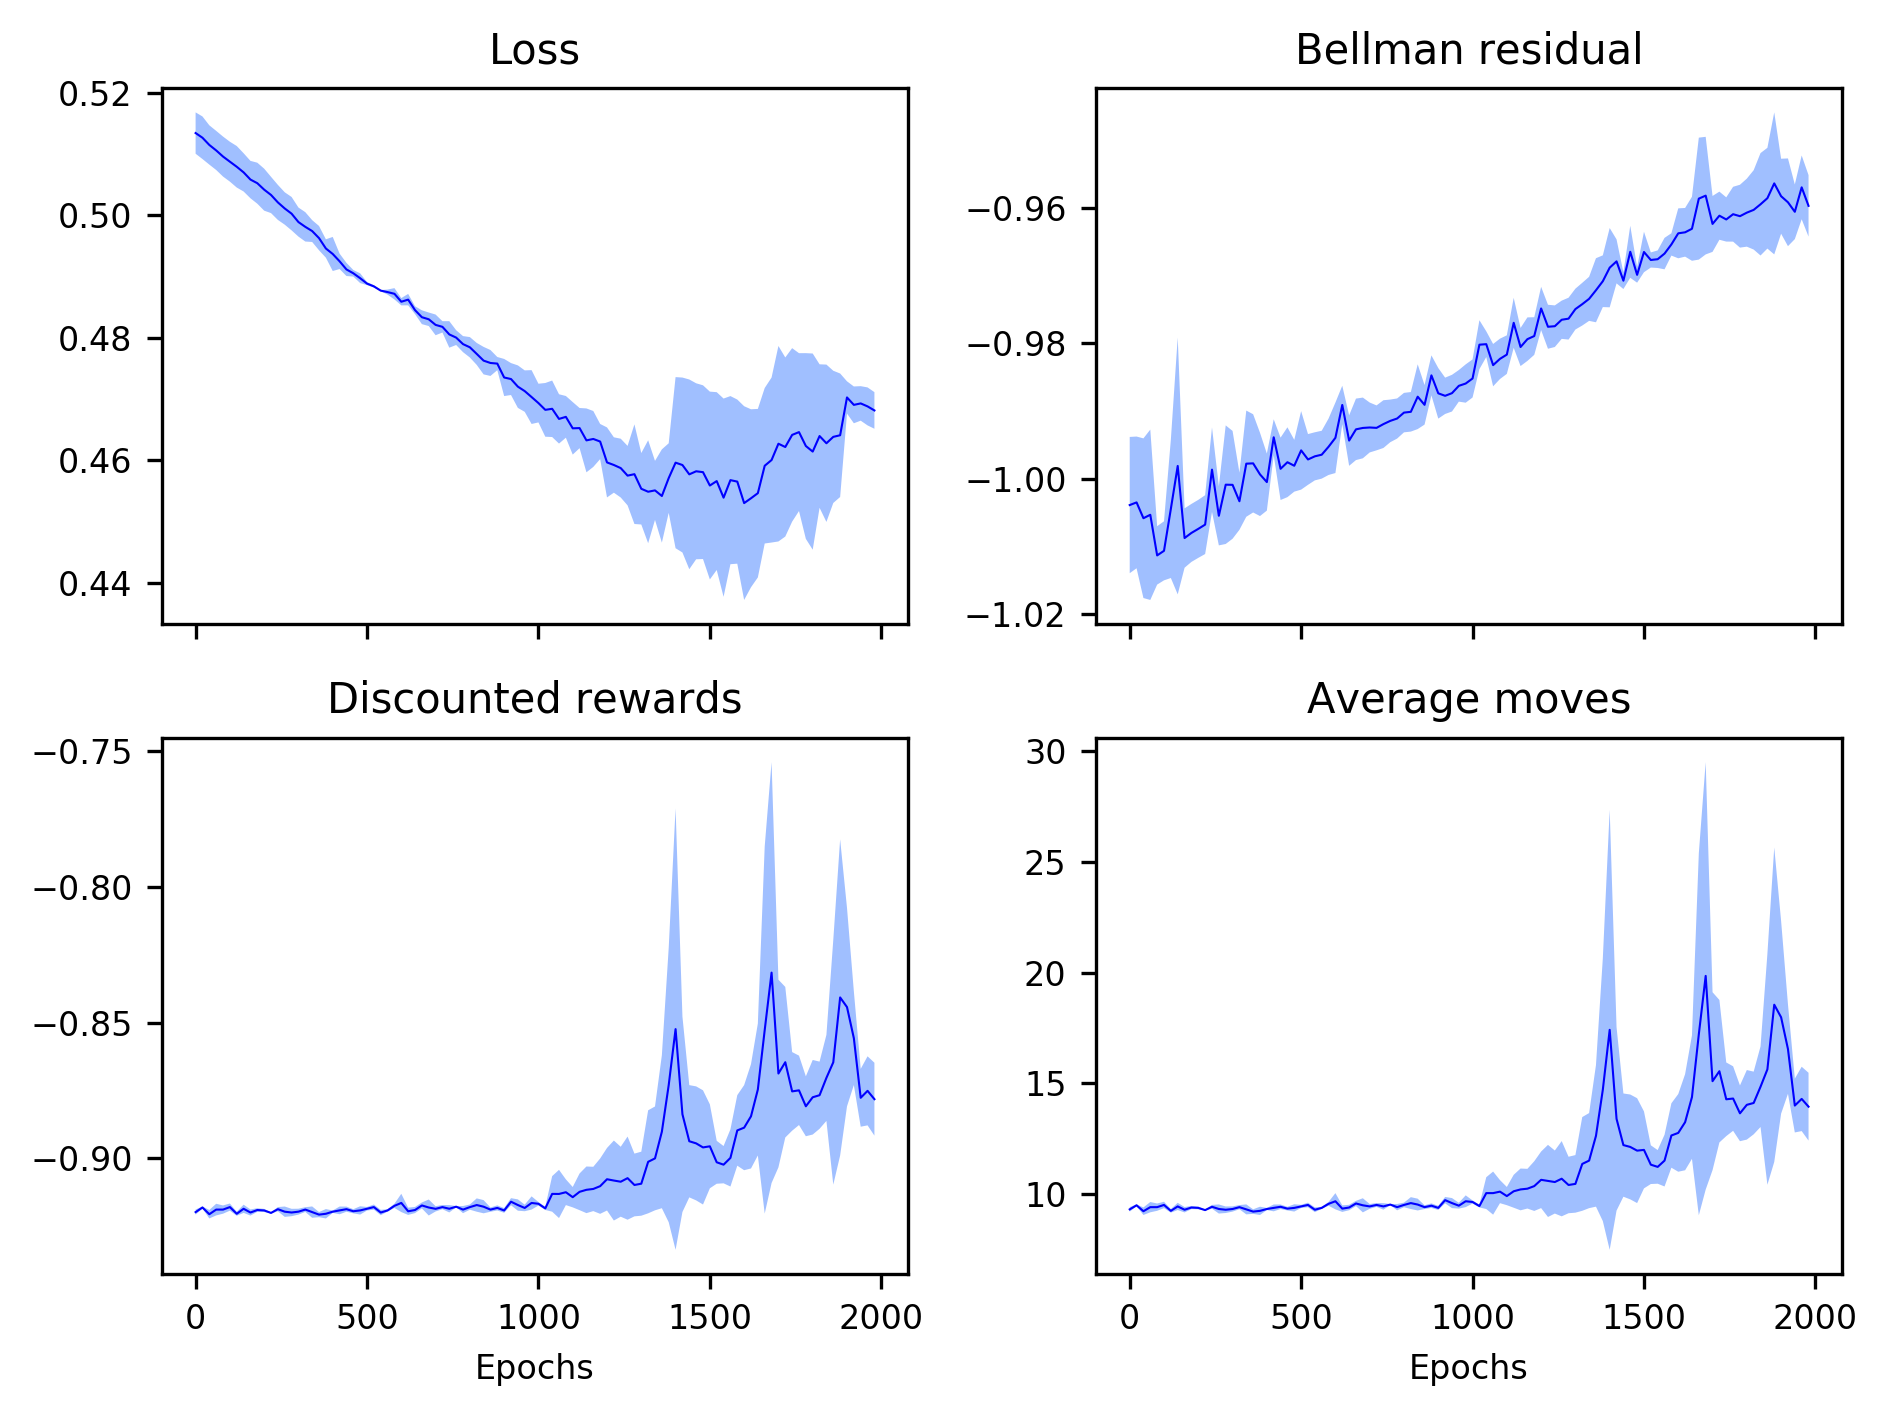

The table this chart was drawn from, first rows:
0.51053, 0.51060, 0.51017, 0.51043, 0.51043, 0.51041, 0.51020, 0.51017, 0.51029, 0.51020, 0.51022, 0.51044, 0.51011, 0.50990, 0.50989, 0.50996, 0.50988, 0.50960, 0.50979, 0.50974, 0.50972, 0.50952, 0.50962, 0.50933
0.5115, 0.5117, 0.5115, 0.5113, 0.5113, 0.5114, 0.5113, 0.5112, 0.5112, 0.5111, 0.5112, 0.5111, 0.5111, 0.5109, 0.5109, 0.5111, 0.4891, 0.5108, 0.5108, 0.5108, 0.5107, 0.5106, 0.5108, 0.5105
0.5181, 0.5175, 0.5175, 0.5174, 0.5175, 0.5174, 0.5174, 0.5174, 0.5174, 0.5173, 0.5172, 0.5177, 0.5178, 0.5171, 0.5176, 0.5171, 0.5175, 0.517, 0.5171, 0.5169, 0.5175, 0.5167, 0.5174, 0.5167
-1.01, -0.9884, -1.01, -1.01, -1.01, -1.01, -1.01, -1.01, -1.01, -1.01, -1.01, -0.9881, -1.01, -1.01, -1.01, -1.01, -0.9878, -1.009, -0.9876, -0.9878, -1.01, -1.009, -1.009, -1.009
-1.012, -0.9902, -1.012, -1.012, -1.012, -0.9898, -1.012, -1.012, -1.012, -1.011, -1.012, -1.012, -1.012, -1.011, -1.011, -0.9904, -0.9684, -1.011, -1.011, -1.011, -1.011, -1.011, -0.9899, -1.011
-0.9897, -1.02, -1.02, -1.02, -1.02, -1.02, -1.02, -1.02, -1.02, -1.02, -1.02, -0.9896, -0.9899, -1.02, -0.9895, -1.019, -0.99, -1.019, -1.019, -1.019, -0.9898, -1.019, -0.9897, -1.019
-0.9186, -0.9209, -0.9191, -0.9204, -0.9195, -0.9195, -0.92, -0.9186, -0.9181, -0.9195, -0.9163, -0.92, -0.9219, -0.9182, -0.9195, -0.9172, -0.92, -0.9191, -0.9168, -0.9209, -0.9186, -0.9209, -0.9186, -0.92
-0.9209, -0.9186, -0.9186, -0.92, -0.92, -0.9168, -0.9209, -0.9177, -0.9191, -0.9214, -0.9195, -0.9186, -0.9191, -0.9218, -0.92, -0.9172, -0.9163, -0.9163, -0.9191, -0.9172, -0.9181, -0.9205, -0.9191, -0.9163
-0.92, -0.9186, -0.9218, -0.92, -0.9181, -0.9195, -0.9181, -0.9182, -0.9182, -0.9191, -0.9191, -0.9182, -0.92, -0.9195, -0.9205, -0.92, -0.9182, -0.9191, -0.9186, -0.9186, -0.9177, -0.9204, -0.9223, -0.9223
9.45, 9.2, 9.4, 9.25, 9.35, 9.35, 9.3, 9.45, 9.5, 9.35, 9.7, 9.3, 9.1, 9.5, 9.35, 9.6, 9.3, 9.4, 9.65, 9.2, 9.45, 9.2, 9.45, 9.3
9.2, 9.45, 9.45, 9.3, 9.3, 9.65, 9.2, 9.55, 9.4, 9.15, 9.35, 9.45, 9.4, 9.1, 9.3, 9.6, 9.7, 9.7, 9.4, 9.6, 9.5, 9.25, 9.4, 9.7
9.3, 9.45, 9.1, 9.3, 9.5, 9.35, 9.5, 9.5, 9.5, 9.4, 9.4, 9.5, 9.3, 9.35, 9.25, 9.3, 9.5, 9.4, 9.45, 9.45, 9.55, 9.25, 9.05, 9.05
